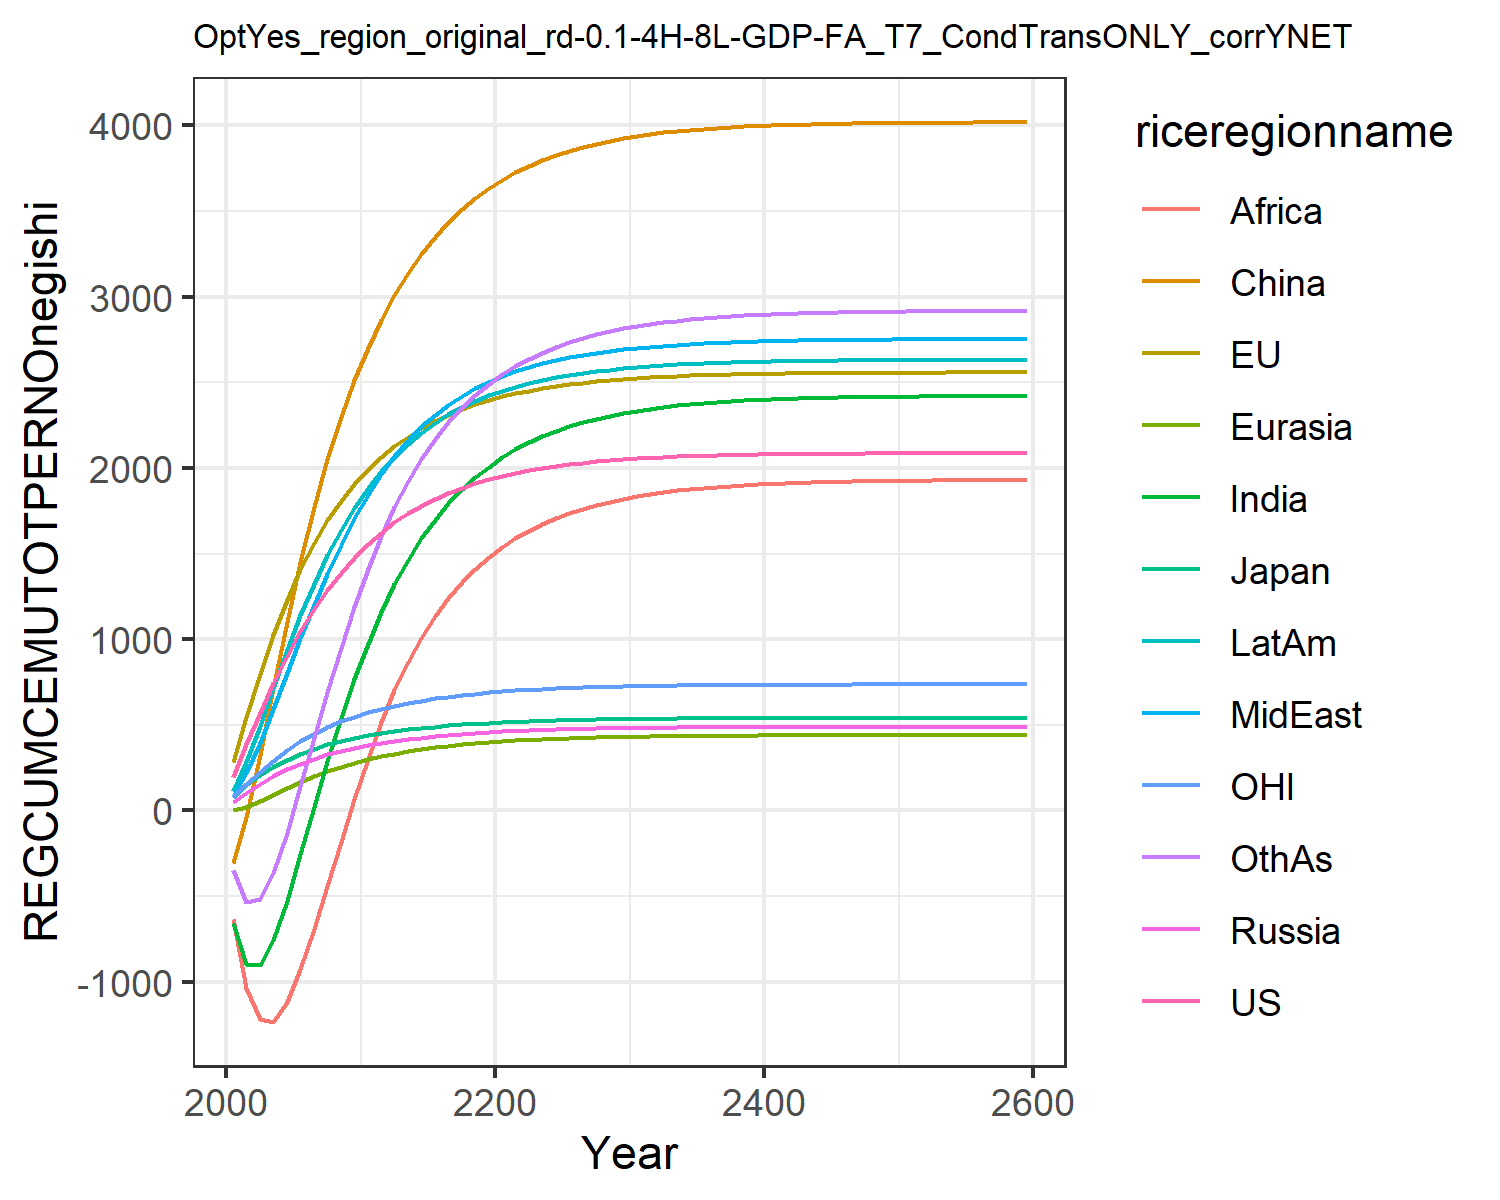

The table this chart was drawn from, first rows:
195.43798825445063, 280.7375032305366, 77.34366499945281, 50.68086462844329, 3.098363940387556, -305.9689472296273, -655.3957993675767, 82.3707695747483, -635.7424325271352, 111.58184300345555, 76.60988202056303, -351.4082240093607
385.5, 546.9, 145.3, 104, 21.59, -39.65, -897.3, 219.5, -1037, 284.3, 151.8, -537.5
569.3, 797.6, 204.9, 154.4, 53.64, 322.2, -902.6, 395.5, -1220, 492.9, 223.9, -519.1
742.2, 1026, 255.3, 199.4, 91.01, 714.4, -758.6, 594.2, -1235, 715.1, 290.8, -366.6
901.7, 1231, 296.7, 238.7, 129.2, 1099, -526.9, 802.8, -1122, 934.4, 350.8, -131.7
1046, 1409, 331.2, 272.7, 165.4, 1453, -257.1, 1007, -928.1, 1139, 403.2, 140.3
1174, 1563, 360.5, 301.8, 198.6, 1772, 18.94, 1201, -694.9, 1324, 448.1, 419.7
1287, 1695, 385.2, 326.5, 228.4, 2054, 286.2, 1382, -443.6, 1490, 486.6, 692.4
1387, 1809, 405.9, 347.4, 254.5, 2300, 536.4, 1550, -187.8, 1637, 519.4, 950.6
1476, 1905, 423.4, 365, 277.3, 2513, 765.6, 1705, 65.03, 1766, 547.4, 1190
1554, 1989, 438.3, 380.1, 297.3, 2699, 972.3, 1844, 302, 1880, 571.5, 1408
1622, 2062, 451.4, 393.5, 315.1, 2864, 1157, 1965, 514.2, 1979, 592.6, 1601
1682, 2126, 462.9, 405.3, 330.8, 3010, 1320, 2071, 701.7, 2066, 611.1, 1772
1734, 2182, 472.9, 415.8, 344.7, 3138, 1463, 2163, 866.1, 2141, 627.3, 1922
1780, 2231, 481.6, 424.9, 356.8, 3251, 1589, 2242, 1009, 2207, 641.4, 2053
1820, 2274, 489.3, 433, 367.5, 3349, 1698, 2311, 1133, 2263, 653.7, 2167
1855, 2311, 495.9, 440.1, 376.8, 3436, 1793, 2370, 1240, 2312, 664.5, 2266
1885, 2343, 501.8, 446.4, 385, 3511, 1875, 2421, 1333, 2355, 673.8, 2352
1912, 2371, 506.8, 451.8, 392.1, 3577, 1947, 2465, 1412, 2392, 682, 2426
1935, 2396, 511.2, 456.6, 398.2, 3634, 2008, 2503, 1480, 2423, 689, 2490
1955, 2417, 515, 460.8, 403.6, 3684, 2061, 2536, 1538, 2450, 695.2, 2546
1973, 2436, 518.4, 464.4, 408.3, 3728, 2108, 2564, 1589, 2474, 700.6, 2595
1988, 2452, 521.3, 467.6, 412.4, 3766, 2149, 2589, 1633, 2495, 705.3, 2637
2001, 2466, 523.8, 470.4, 416, 3799, 2185, 2611, 1672, 2513, 709.3, 2674
2013, 2478, 526, 472.8, 419.1, 3828, 2216, 2630, 1706, 2529, 712.9, 2706
2023, 2489, 527.9, 474.9, 421.8, 3853, 2243, 2646, 1735, 2543, 716, 2734
2031, 2498, 529.6, 476.7, 424.2, 3876, 2267, 2661, 1761, 2555, 718.6, 2759
2039, 2506, 531, 478.3, 426.3, 3895, 2287, 2673, 1784, 2565, 721, 2780
2045, 2514, 532.3, 479.7, 428, 3912, 2305, 2684, 1803, 2575, 723, 2799
2051, 2520, 533.4, 480.9, 429.6, 3926, 2321, 2693, 1820, 2582, 724.8, 2815
2056, 2525, 534.4, 481.9, 431, 3939, 2334, 2701, 1835, 2589, 726.3, 2829
2060, 2530, 535.2, 482.8, 432.1, 3950, 2346, 2708, 1848, 2595, 727.6, 2841
2064, 2533, 535.9, 483.6, 433.1, 3959, 2356, 2715, 1859, 2600, 728.7, 2852
2067, 2537, 536.5, 484.3, 434, 3968, 2365, 2720, 1869, 2605, 729.7, 2861
2070, 2540, 537, 484.8, 434.8, 3975, 2373, 2724, 1877, 2609, 730.6, 2869
2072, 2542, 537.5, 485.3, 435.4, 3981, 2379, 2728, 1885, 2612, 731.3, 2875
2074, 2545, 537.9, 485.8, 436, 3986, 2385, 2732, 1891, 2615, 731.9, 2881
2076, 2546, 538.2, 486.1, 436.5, 3991, 2390, 2735, 1896, 2617, 732.5, 2886
2077, 2548, 538.5, 486.5, 436.9, 3995, 2394, 2737, 1901, 2619, 733, 2891
2078, 2550, 538.8, 486.8, 437.3, 3998, 2398, 2739, 1905, 2621, 733.4, 2894
2080, 2551, 539, 487, 437.6, 4001, 2401, 2741, 1908, 2623, 733.7, 2898
2081, 2552, 539.2, 487.2, 437.8, 4004, 2404, 2743, 1911, 2624, 734, 2901
2081, 2553, 539.3, 487.4, 438.1, 4006, 2406, 2744, 1914, 2625, 734.3, 2903
2082, 2554, 539.5, 487.5, 438.3, 4008, 2408, 2746, 1916, 2626, 734.5, 2905
2083, 2554, 539.6, 487.7, 438.5, 4009, 2410, 2747, 1918, 2627, 734.7, 2907
2083, 2555, 539.7, 487.8, 438.6, 4011, 2412, 2748, 1920, 2628, 734.9, 2908
2084, 2555, 539.8, 487.9, 438.7, 4012, 2413, 2748, 1921, 2629, 735, 2910
2084, 2556, 539.9, 488, 438.9, 4013, 2414, 2749, 1923, 2629, 735.2, 2911
2085, 2556, 539.9, 488, 439, 4014, 2415, 2750, 1924, 2630, 735.3, 2912
2085, 2556, 540, 488.1, 439, 4015, 2416, 2750, 1925, 2630, 735.4, 2913
2085, 2557, 540.1, 488.2, 439.1, 4015, 2417, 2751, 1925, 2631, 735.4, 2914
2085, 2557, 540.1, 488.2, 439.2, 4016, 2417, 2751, 1926, 2631, 735.5, 2914
2086, 2557, 540.1, 488.3, 439.2, 4016, 2418, 2751, 1927, 2631, 735.6, 2915
2086, 2557, 540.2, 488.3, 439.3, 4017, 2418, 2752, 1927, 2631, 735.6, 2915
2086, 2557, 540.2, 488.3, 439.3, 4017, 2419, 2752, 1928, 2632, 735.7, 2916
2086, 2558, 540.2, 488.4, 439.3, 4018, 2419, 2752, 1928, 2632, 735.7, 2916
2086, 2558, 540.2, 488.4, 439.4, 4018, 2419, 2752, 1928, 2632, 735.7, 2916
2086, 2558, 540.3, 488.4, 439.4, 4018, 2419, 2752, 1929, 2632, 735.8, 2917
2086, 2558, 540.3, 488.4, 439.4, 4018, 2420, 2752, 1929, 2632, 735.8, 2917
2087, 2558, 540.4, 488.5, 439.6, 4020, 2421, 2753, 1931, 2633, 735.9, 2918
